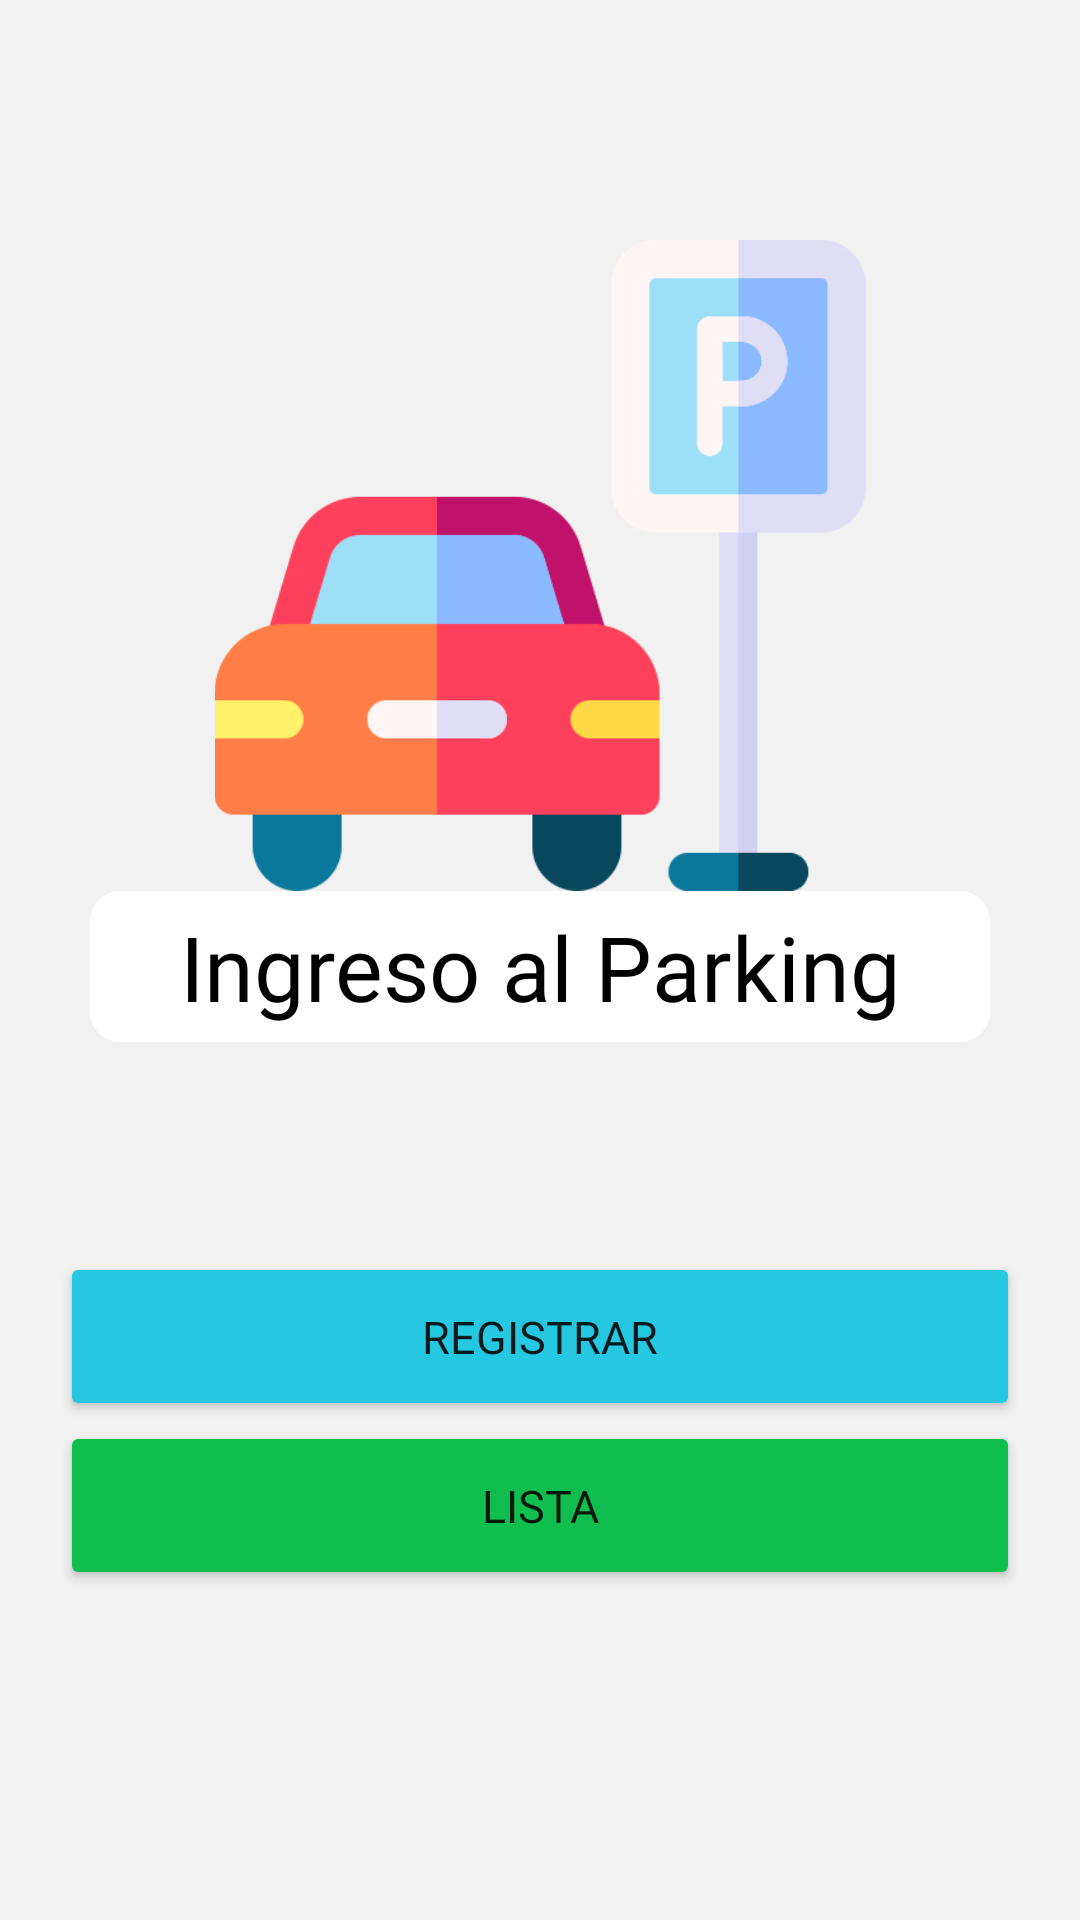

Produce the Android XML layout that renders to this screen, including the resource entries it uses.
<!-- AndroidManifest.xml: application theme Theme.Finalproyect -->
<!-- res/layout/fragment_primer_fragment.xml -->
<?xml version="1.0" encoding="utf-8"?>
<FrameLayout xmlns:android="http://schemas.android.com/apk/res/android"
    xmlns:app="http://schemas.android.com/apk/res-auto"
    xmlns:tools="http://schemas.android.com/tools"
    android:layout_width="match_parent"
    android:layout_height="match_parent"
    android:background="#F1F1F1"
    tools:context=".Primer_fragment">

    <LinearLayout
        android:layout_width="match_parent"
        android:layout_height="match_parent"
        android:orientation="vertical">

        <ImageView
            android:id="@+id/imageView"
            android:layout_width="match_parent"
            android:layout_height="267dp"
            android:layout_marginTop="30dp"
            android:paddingLeft="50dp"
            android:paddingTop="50dp"
            android:paddingRight="50dp"
            android:src="@drawable/carparking" />

        <TextView
            android:id="@+id/textView8"
            android:layout_width="match_parent"
            android:layout_height="wrap_content"
            android:layout_marginLeft="30dp"
            android:layout_marginRight="30dp"
            android:background="@drawable/bg_titulos"
            android:fontFamily="@font/lato_bold"
            android:text="Ingreso al Parking"
            android:textAlignment="center"
            android:textColor="#000000"
            android:textSize="30sp" />

        <LinearLayout
            android:layout_width="match_parent"
            android:layout_height="wrap_content"
            android:layout_marginLeft="20dp"
            android:layout_marginTop="70dp"
            android:layout_marginRight="20dp"
            android:gravity="center"
            android:orientation="vertical">

            <Button
                android:id="@+id/btn_registrar_ingreso"
                android:layout_width="match_parent"
                android:layout_height="wrap_content"
                android:backgroundTint="@color/gray"
                android:drawableRight="@drawable/baseline_app_registration_24"
                android:fontFamily="@font/open_sans_bold"
                android:padding="18sp"
                android:text="REGISTRAR"
                android:textSize="15sp"
                app:cornerRadius="10dp" />

            <Button
                android:id="@+id/btn_lista_ingreso"
                android:layout_width="match_parent"
                android:layout_height="wrap_content"
                android:backgroundTint="@color/green"
                android:drawableRight="@drawable/baseline_checklist_24"
                android:fontFamily="@font/open_sans_bold"
                android:padding="18sp"
                android:text="LISTA"
                android:textSize="15sp"
                app:cornerRadius="10dp" />

        </LinearLayout>

    </LinearLayout>
</FrameLayout>
<!-- resources referenced by this layout -->
<resources>
  <color name="gray">#FF26C7E0</color>
  <color name="green">#FF10BE4F</color>
  <color name="red">#FFC43131</color>
  <!-- drawable bg_titulos (drawable) -->
  <?xml version="1.0" encoding="utf-8"?>
  <selector xmlns:android="http://schemas.android.com/apk/res/android">
  
      <item>
          <shape android:shape="rectangle">
              <solid android:color="@color/white"/>
              <padding android:left="5dp" android:right="5dp" android:bottom="5dp" android:top="5dp"/>
              <corners android:radius="10dp"/>
          </shape>
      </item>
  
  </selector>
  <!-- drawable carparking: png bitmap (drawable, 13545 bytes) -->
  <style name="Theme.Finalproyect" parent="Theme.MaterialComponents.DayNight.NoActionBar">
          
          <item name="colorPrimary">@color/purple_500</item>
          <item name="colorPrimaryVariant">@color/purple_700</item>
          <item name="colorOnPrimary">@color/white</item>
          
          <item name="colorSecondary">@color/teal_200</item>
          <item name="colorSecondaryVariant">@color/teal_700</item>
          <item name="colorOnSecondary">@color/black</item>
          
          <item name="android:statusBarColor">?attr/colorPrimaryVariant</item>
          
      </style>
  <color name="white">#FFFFFFFF</color>
  <color name="purple_500">#FF6200EE</color>
  <color name="purple_700">#FF3700B3</color>
  <color name="teal_200">#FF03DAC5</color>
  <color name="teal_700">#FF018786</color>
  <color name="black">#FF000000</color>
</resources>
